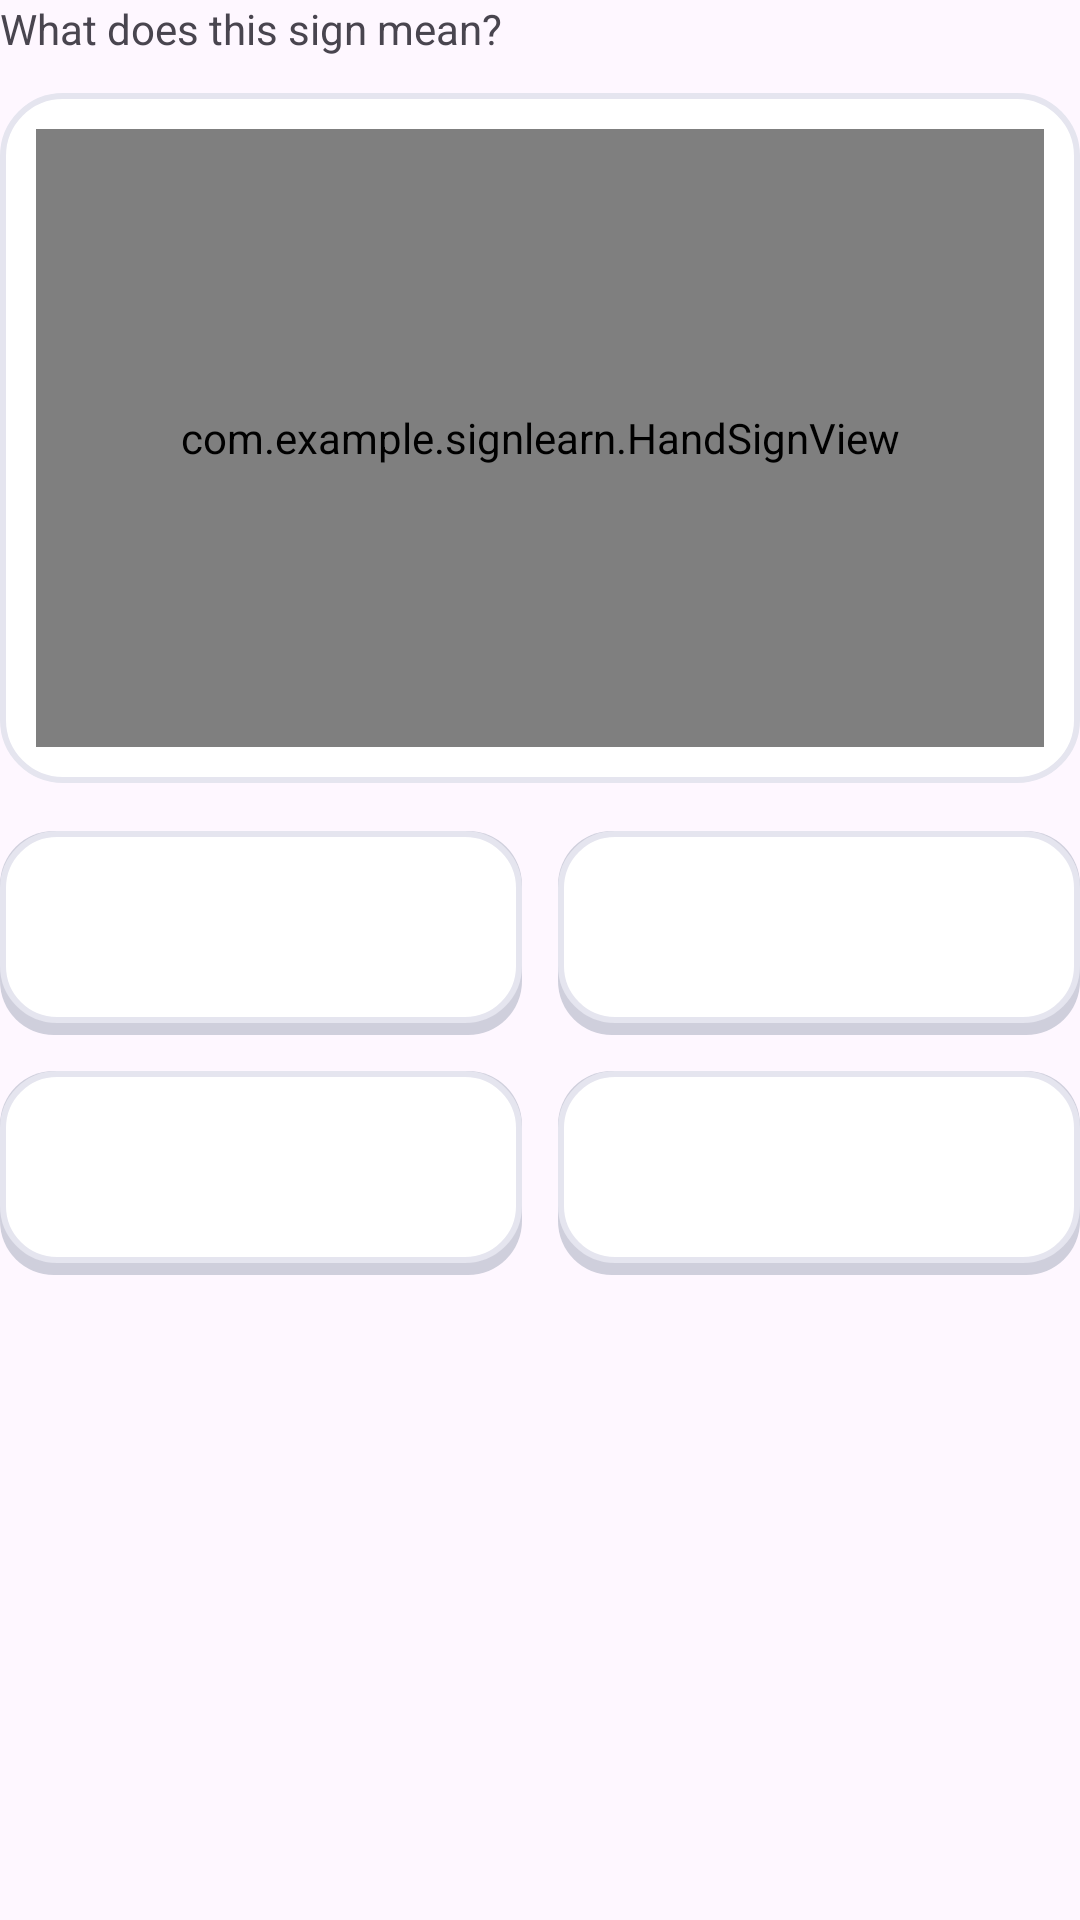

Reconstruct the res/layout file that produces this screen, plus the resources it refers to.
<!-- AndroidManifest.xml: application theme Theme.SignLearn -->
<!-- res/layout/ex_pick_meaning.xml -->
<?xml version="1.0" encoding="utf-8"?>
<ScrollView xmlns:android="http://schemas.android.com/apk/res/android"
    android:layout_width="match_parent"
    android:layout_height="match_parent"
    android:fillViewport="true">

    <LinearLayout
        android:layout_width="match_parent"
        android:layout_height="wrap_content"
        android:orientation="vertical">

        <TextView
            android:id="@+id/tvPrompt"
            style="@style/Heading"
            android:layout_width="wrap_content"
            android:layout_height="wrap_content"
            android:text="What does this sign mean?" />

        <FrameLayout
            android:layout_width="match_parent"
            android:layout_height="230dp"
            android:layout_marginTop="12dp"
            android:background="@drawable/bg_card"
            android:padding="12dp">

            <com.example.signlearn.HandSignView
                android:id="@+id/handView"
                android:layout_width="match_parent"
                android:layout_height="match_parent" />
        </FrameLayout>

        <LinearLayout
            android:layout_width="match_parent"
            android:layout_height="wrap_content"
            android:layout_marginTop="16dp"
            android:orientation="horizontal">

            <TextView
                android:id="@+id/opt1"
                android:layout_width="0dp"
                android:layout_height="68dp"
                android:layout_marginEnd="6dp"
                android:layout_weight="1"
                android:background="@drawable/opt_default"
                android:gravity="center"
                android:paddingBottom="4dp"
                android:textSize="20sp"
                android:textStyle="bold" />

            <TextView
                android:id="@+id/opt2"
                android:layout_width="0dp"
                android:layout_height="68dp"
                android:layout_marginStart="6dp"
                android:layout_weight="1"
                android:background="@drawable/opt_default"
                android:gravity="center"
                android:paddingBottom="4dp"
                android:textSize="20sp"
                android:textStyle="bold" />
        </LinearLayout>

        <LinearLayout
            android:layout_width="match_parent"
            android:layout_height="wrap_content"
            android:layout_marginTop="12dp"
            android:orientation="horizontal">

            <TextView
                android:id="@+id/opt3"
                android:layout_width="0dp"
                android:layout_height="68dp"
                android:layout_marginEnd="6dp"
                android:layout_weight="1"
                android:background="@drawable/opt_default"
                android:gravity="center"
                android:paddingBottom="4dp"
                android:textSize="20sp"
                android:textStyle="bold" />

            <TextView
                android:id="@+id/opt4"
                android:layout_width="0dp"
                android:layout_height="68dp"
                android:layout_marginStart="6dp"
                android:layout_weight="1"
                android:background="@drawable/opt_default"
                android:gravity="center"
                android:paddingBottom="4dp"
                android:textSize="20sp"
                android:textStyle="bold" />
        </LinearLayout>
    </LinearLayout>
</ScrollView>
<!-- resources referenced by this layout -->
<resources>
  <!-- drawable bg_card (drawable) -->
  <?xml version="1.0" encoding="utf-8"?>
  <shape xmlns:android="http://schemas.android.com/apk/res/android">
      <solid android:color="@color/card" />
      <stroke android:width="2dp" android:color="@color/border" />
      <corners android:radius="20dp" />
  </shape>
  <!-- drawable opt_default (drawable) -->
  <?xml version="1.0" encoding="utf-8"?>
  <layer-list xmlns:android="http://schemas.android.com/apk/res/android">
      <item><shape><solid android:color="@color/border_dark" /><corners android:radius="18dp" /></shape></item>
      <item android:bottom="4dp"><shape><solid android:color="@color/card" /><stroke android:width="2dp" android:color="@color/border" /><corners android:radius="18dp" /></shape></item>
  </layer-list>
  <style name="Theme.SignLearn" parent="Base.Theme.SignLearn" />
  <color name="card">#FFFFFF</color>
  <color name="border">#E5E5EF</color>
  <color name="border_dark">#CFCFDC</color>
  <style name="Base.Theme.SignLearn" parent="Theme.Material3.DayNight.NoActionBar">
          
          
      </style>
</resources>
